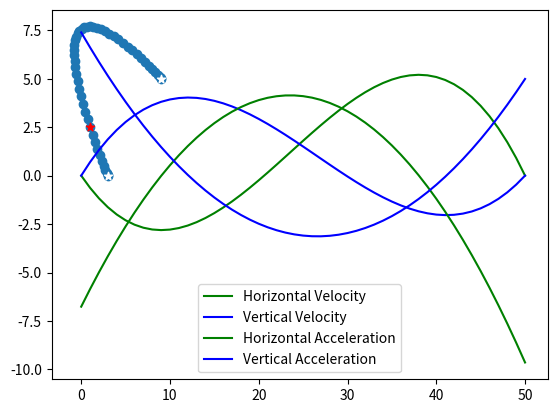

This figure's Python source:
import numpy as np
import matplotlib.pyplot as plt
from math import sqrt

A=np.array([[0,0,0,0,1],[0,0,0,1,0],[625,125,25,5,1],[500,75,10,1,0],[1,1,1,1,1]])
b=np.array([3,0,9,0,1])

px = np.linalg.pinv(A)
x=np.dot(px,b)
print(x)

by=np.array([0,0,5,0,2.5])
y=np.dot(px,by)
print(y)

def evaluate(x,tm):
    ans=0.0
    for i in range(len(x)):
        ans+=pow(tm,len(x)-1-i)*x[i]
    return ans

t=[i*0.1 for i in range(51)]
xx=[]
yy=[]
for i in range(len(t)):
    xx.append(evaluate(x,t[i]))
    yy.append(evaluate(y,t[i]))

plt.scatter(xx,yy)
plt.scatter([3],[0],c='w',marker='*')
plt.scatter([9],[5],c='w',marker='*')
plt.scatter([1],[2.5],c='r',marker='*')
plt.show()

##### Getting velocities

def evaluate_velocity(x,tm):
    ans = 0.0
    for i in range(len(x)-1):
        ans += (len(x)-1-i) * x[i] * pow(tm, len(x)-2-i)
    return ans

vx = []
vy = []
v = []
for i in range(len(t)):
    vx.append(evaluate_velocity(x,t[i]))
    vy.append(evaluate_velocity(y,t[i]))
    v.append(sqrt((vx[-1]**2) + (vy[-1]**2)))

plt.plot(np.array(vx), 'green', label="Horizontal Velocity")
plt.plot(np.array(vy), 'blue', label="Vertical Velocity")
plt.legend()
plt.show()

##### Getting velocities

def evaluate_acceleration(x,tm):
    ans = 0.0
    for i in range(len(x)-2):
        ans += (len(x)-1-i) * (len(x)-2-i) * x[i] * pow(tm, len(x)-3-i)
    return ans

ax = []
ay = []
a = []
for i in range(len(t)):
    ax.append(evaluate_acceleration(x,t[i]))
    ay.append(evaluate_acceleration(y,t[i]))
    a.append(sqrt((ax[-1]**2) + (ay[-1]**2)))

# plt.scatter(vx, vy)
plt.plot(np.array(ax), 'green', label='Horizontal Acceleration')
plt.plot(np.array(ay), 'blue', label='Vertical Acceleration')
plt.legend()
plt.show()
